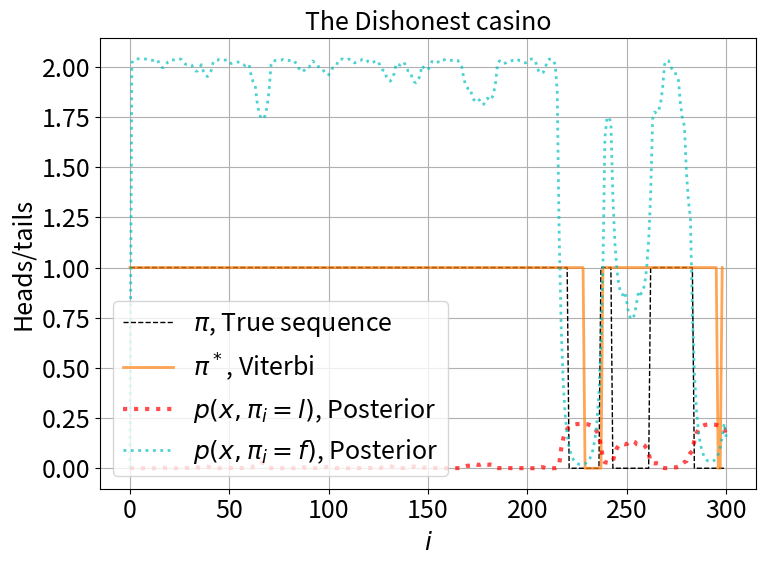

Generate this figure with matplotlib:
# Local imports

# Global imports
import numpy as np
import matplotlib.pyplot as plt
from tqdm import tqdm

# Set plot params
plt.rc('font', size=18)          # controls default text sizes
plt.rc('axes', titlesize=18)     # fontsize of the axes title
plt.rc('axes', labelsize=18)     # fontsize of the x and y labels
plt.rc('xtick', labelsize=18)    # fontsize of the tick labels
plt.rc('ytick', labelsize=18)    # fontsize of the tick labels
plt.rc('legend', fontsize=18)    # legend fontsize

'''
A training example based on the "Occasionally dishonest casino" example 
from  chapter 3 of Biological Sequence analysis, focusing on HMMs.
The specific example is random tosses of coins, and the task is to find 
    - most likely state sequence
    - probability of a certain sequence
    - most probable state for a certain observation
    - estimates for HMM model parameters, in two cases
        * Known state sequence => MLE estimates
        * Unknown state sequence: EM with Baum-Welch
'''


def casino(N):
    '''
        Generates a sequence lenght N of random contosses, with either a weighted coin or with a fair one. 
        Define: Head = h = 0, Tails = t = 0
    '''
    np.random.seed(1)
    
    # Data structures
    coin_seq = np.zeros(N, dtype=int)
    state_seq = np.zeros(N, dtype=int)

    # Transition probabilities 
    a_lf = 0.1         # p loaded => fair
    a_fl = 0.01         # p fair => loaded
    a = [a_lf, a_fl]
    
    a_0l = 0.3  # p start
    a_0f = 1 - a_0l
    a_0k = [a_0l, a_0f]
    state = np.random.choice(a=[0,1], size=1, p=a_0k)[0]  # 0 = loaded, 1 = fair, 

    # Emission probabilities
    e_fh = 0.5          # p head fair coin
    e_lh = 0.1          # p head loaded coin
    e = [e_lh, e_fh]

    for i in range(N):
        # go to new state based on previous state
        transition = np.random.choice([True, False], size=1, p=[a[state], 1-a[state]])[0]
        if transition:
            state = not state
        # emit value 
        emission = np.random.choice([0,1], size=1, p=[e[state], 1-e[state]])[0]
        # save emitted value and state
        coin_seq[i] = emission
        state_seq[i] = state
    return coin_seq, state_seq, e, a, a_0k


def viterbi(x, e, a, a_0k):
    ''' 
        Given a sequence x, calculate the most probable state sequence pi.
        Perform calculations in log space
    '''
    # Initialization
    pi = np.zeros(len(x))
    v = np.zeros((len(x)+1, 3)) 
    #          0  l  f
    v[0, :] = [1, 0, 0]  # p of most probable path ending in each state, if it ends now
    a_kl = np.array([ [0, a_0k[0], a_0k[1]], [0, 1-a[0], a[0]], [0, a[1], 1-a[1]] ])  # [ [a_00, a_0l, a_0f], [a_l0, a_ll, a_lf], [a_20, a_fl, a_ff] ]
    e_lx = np.array([ [0, 0], [e[0], 1-e[0]], [e[1], 1-e[1]] ])  # [ [e_0(h), e_0(t)], [e_l(h), e_l(t)], [e_f(h), e_f(t)] ]
    # Convert to log space
    v[0,:] = np.log(v[0,:])
    a_kl = np.log(a_kl)
    e_lx = np.log(e_lx)
    # Recursion
    for i in range(1, len(x)+1):
        xi = x[i-1]
        for l in range(v.shape[1]):
            # l is the new state, either 0 (loaded) or 1 (fair). 0 is inaccessible p=0
            e_l = e_lx[l, :]
            v_a_kl = v[i-1,:] + a_kl[:, l]
            v[i, l] =  e_l[xi] + np.max( v_a_kl ) # sufficient to max since log is monotonous
            pi[i-1] = np.argmax( v_a_kl ) - 1 # remove the extra state
    # Termination
    p_xpi = np.exp(np.max(v[-1,:]))
    # Traceback
    return pi

def forward(x, e, a, a_0k):
    ''' 
        Given a sequence x, calculate its probability p(x).
        Perform calculations in log space

        Avoiding underflow: http://wittawat.com/posts/log-sum_exp_underflow.html
    '''
    # Initialization
    f = np.zeros((len(x)+1, 3))  # p of most probable path ending in each state, if it ends now
    #          0  l  f
    f[0, :] = [1, 0, 0] 
    a_kl = np.array([ [0, a_0k[0], a_0k[1]], [0, 1-a[0], a[0]], [0, a[1], 1-a[1]] ])  # [ [a_00, a_0l, a_0f], [a_l0, a_ll, a_lf], [a_f0, a_fl, a_ff] ]
    e_lx = np.array([ [0, 0], [e[0], 1-e[0]], [e[1], 1-e[1]] ])  # [ [e_0(h), e_0(t)], [e_l(h), e_l(t)], [e_f(h), e_f(t)] ]
    # Convert to log space
    f[0,:] = np.log(f[0,:])
    a_kl = np.log(a_kl)
    e_lx = np.log(e_lx)
    # Recursion
    for i in range(1, len(x)+1):
        xi = x[i-1]
        for l in range(f.shape[1]):
            # l is the new state, either 0 (loaded) or 1 (fair). 0 is inaccessible p=0
            e_l = e_lx[l, :]
            f_a_kl = f[i-1,:] + a_kl[:, l]
            c = np.max(f_a_kl)
            fa_sum = c + np.log(np.sum(np.exp( f_a_kl - c)))
            # print( a_kl[l, :])
            if e_l[xi] == -np.inf or fa_sum == -np.inf :
                f[i, l] = -np.inf
            else:
                f[i, l] =  e_l[xi] + fa_sum
    # Termination
    a_k0 = np.array([0, 0.5, 0.5])
    p_x = np.sum( np.exp(f[-1,:]) * a_k0 )
    # p_x = np.sum(np.exp( f[-1, :] ))
    print(p_x)
    # Unlog
    f = np.exp(f)
    return p_x, f


def backwards(x, e, a, a_0k):
    ''' 
        Given a sequence x, calculate b in order to calculate the probability that 
        the HMM is in state k at char i p( pi_i = k | x ).
        Perform calculations in log space
    '''
    # Initialization
    b = np.zeros((len(x)+1, 3)) 
    #          0  l  f
    b[-1, :] = [0, 0.5, 0.5]  # bk(L) = a_k0, i.e.prob to go to ending state
    a_kl = np.array([ [0, a_0k[0], a_0k[1]], [0, 1-a[0], a[0]], [0, a[1], 1-a[1]] ])  # [ [a_00, a_0l, a_0f], [a_l0, a_ll, a_lf], [a_f0, a_fl, a_ff] ]
    e_lx = np.array([ [0, 0], [e[0], 1-e[0]], [e[1], 1-e[1]] ])  # [ [e_0(h), e_0(t)], [e_l(h), e_l(t)], [e_f(h), e_f(t)] ]
    # Convert to log space
    b[0,:] = np.log(b[0,:])
    a_kl = np.log(a_kl)
    e_lx = np.log(e_lx)
    # Recursion
    for i in reversed(range(0, b.shape[0]-1)):
        xi = x[i]
        for l in range(b.shape[1]):
            # l is the new state, either 0 (loaded) or 1 (fair). 0 is inaccessible p=0
            e_l = e_lx[l, :]
            b_a_kl = b[i+1,:] + a_kl[:, l]
            c = np.max(b_a_kl)
            ba_sum = c + np.log(np.sum(np.exp( b_a_kl - c)))
            # print( a_kl[l, :])
            if e_l[xi] == -np.inf or ba_sum == -np.inf:
                b[i, l] = -np.inf
            else:
                b[i, l] =  e_l[xi] + ba_sum
    # Termination
    x1 = x[0]  # stupid algorithm count from 1 >.<
    a_0l = np.array( [0, a_0k[0], a_0k[1]] )
    p_x = 0
    for l in range(b.shape[1]):
        e_l = e_lx[l, :]
        p_x +=  a_0l[l] * np.exp( e_l[x1] + b[0,l] ) 
    print(p_x)
    # Unlog
    b = np.exp(b)
    return p_x, b


def baum_welch(X):
    '''
        Compute estimates for all HMM model parameters using EM algorithm.
        X is a matrix containing all {x^j}
    '''
    # Intialisation - random model parameters
    a = np.array( [np.random.random_sample(), np.random.random_sample()] )
    e = np.array( [np.random.random_sample(), np.random.random_sample()] )
    a_0l = np.random.random_sample()
    a_0k = [0, a_0l, 1-a_0l]
    # Recurrence - Iterate until convergence
    for s in range(1):
        print(f'---------- Iteration {s} ----------')
        A = np.zeros((3,3))  # Expectation values of the various transitions - size k x l
        E = np.zeros((3,2))

        a_kl = np.array([ [0, a_0k[0], a_0k[1]], [0, 1-a[0], a[0]], [0, a[1], 1-a[1]] ])  # [ [a_00, a_0l, a_0f], [a_l0, a_ll, a_lf], [a_f0, a_fl, a_ff] ]
        e_lx = np.array([ [0, 0], [e[0], 1-e[0]], [e[1], 1-e[1]] ])
        for j in range(X.shape[0]):
            # Get f and b
            x_j = X[j,:]
            p_xf, f = forward(x, e, a, a_0k)
            p_xb, b = backwards(x, e, a, a_0k)
            
            # Log parameters
            a_kl = np.log(a_kl)
            e_lx = np.log(e_lx)
            f = np.log(f)
            b = np.log(b)
            p_xf = np.log(p_xf)
            p_xb = np.log(p_xb)
            for k in range(A.shape[0]):
                # Estimate A
                for l in range(A.shape[0]):
                    e_l = e_lx[l, :]
                    for i in range(len(x)-1):
                        e_lxi1 = e_l[x_j[i+1]]
                        fb_sum = f[i,k] + b[i+1, l] - p_xf
                        print(f[i,k])
                        if e_lxi1 == -np.inf or fb_sum == -np.inf :
                            A[k, l] = np.exp( -np.inf )
                        else:
                            A[k,l] += np.exp( e_lxi1 + fb_sum )
                # Estimate E
                for s in range(1):
                    s = int(s)
                    # Find all s=h or s=f
                    x_idx = np.where(x == s)[0]
                    for i in x_idx:
                        E[k, s] += np.exp( f[i,k] + b[i,k] - p_xf)
        # Calculate new parameter estimates - MLE estimation
        a_kl = np.zeros((3,3))
        e_kb = np.zeros((3,2))
        for k in range(3):
            for l in range(3):
                a_kl[k,l] = A[k,l] / np.sum( A[k,:] )
            for s in range(1):
                s = int(s)
                e_kb[k,s] = E[k,s] / np.sum( E[k,:] )
            # Normalize to probabilities
            a_kl[k,:] /= np.sum( a_kl[k,:] ) # sum_l a_kl = 1, must go somewhere
            e_kb[k,:] /= np.sum( e_kb[k,:] )
        
        print(a_kl)
        
        a = np.array( [a_kl[1,2], a_kl[2,1]] )
        e = np.array( [e_kb[1,0], e_kb[2,0]] )
        a_0k = [0, a_kl[0,1], a_kl[0,2]]
        # Calculate Likelihood of model
    return None


# Generate sequence of coin tosses
L = 300
x, pi, e, a, a_0k = casino(L)

# Obtain most probable state sequence - Viterbi algorithm
pi_m = viterbi(x, e, a, a_0k)


# Obtain probability of sequence - Forward algorithm
p_xf, f = forward(x, e, a, a_0k)

# Obtain probability of state for xi - Backwards algorithm
p_xb, b = backwards(x, e, a, a_0k)
p_pii = f * b / p_xb
# Error somewhere, rescale p_pii so sums to 1
# p_pii /= np.sum(p_pii[1,:])

# HMM Parameter Estimation - Baum-Welch
s = baum_welch(np.array([x]))


# Print results
print()
print('--------- Results ---------')
print(f'**** Viterbi accuracy: {(np.sum(pi_m == pi) / L):.2f}')
print(f'**** Forward: P(x): {p_xf}')
print(f'**** Backward: P(pi_100 = k | x): {p_pii[1,:]}')

# Plot
fig, ax = plt.subplots(figsize=(8,6))

ax.plot(pi, c='k', linestyle='--', linewidth=1, label=r'$\pi$, True sequence')
ax.plot(pi_m[1:], c='C1', linewidth=2, alpha=0.7, label=r'$\pi^*$, Viterbi')

ax.plot(p_pii[:,1], c='r', linestyle=':', linewidth=3, alpha=0.7, label=r'$p(x, \pi_i=l)$, Posterior')
ax.plot(p_pii[:,2], c='c', linestyle=':', linewidth=2, alpha=0.7, label=r'$p(x, \pi_i=f)$, Posterior')

ax.grid()
ax.legend(loc='lower left')
ax.set_title('The Dishonest casino')
ax.set_xlabel(r'$i$')
ax.set_ylabel(r'Heads/tails')
plt.tight_layout()
plt.savefig(f'viterbi_L={L}.png')
# plt.show()
